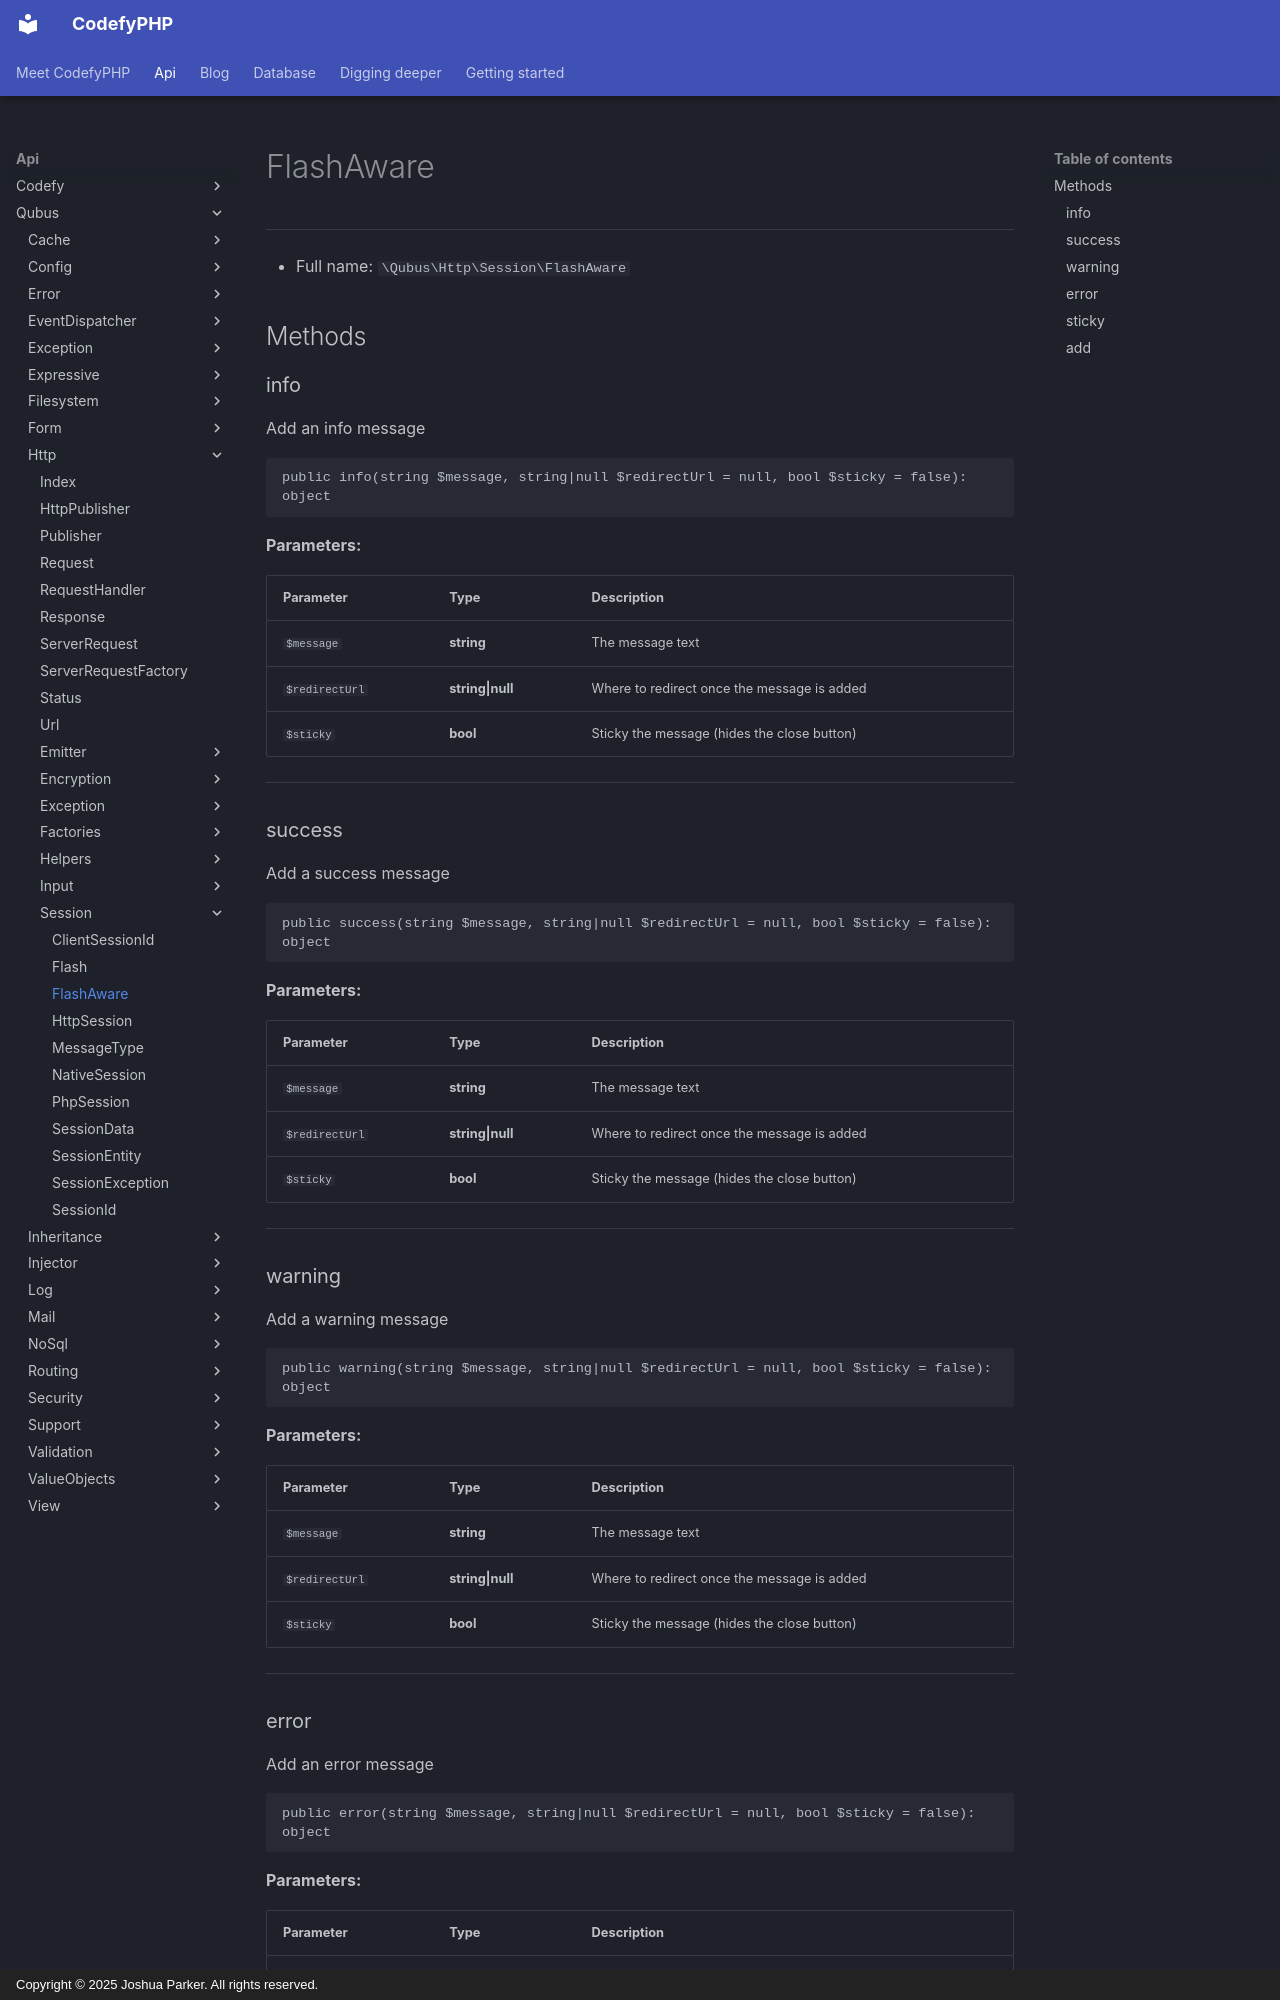

repository: codefyphp/docs · page: api/Qubus/Http/Session/FlashAware/index.html · generator: mkdocs · copyright: Copyright © 2025 Joshua Parker. All rights reserved.

# FlashAware

***

* Full name: `\Qubus\Http\Session\FlashAware`

## Methods

### info

Add an info message

```php
public info(string $message, string|null $redirectUrl = null, bool $sticky = false): object
```

**Parameters:**

| Parameter      | Type             | Description                                 |
|----------------|------------------|---------------------------------------------|
| `$message`     | **string**       | The message text                            |
| `$redirectUrl` | **string\|null** | Where to redirect once the message is added |
| `$sticky`      | **bool**         | Sticky the message (hides the close button) |

***
### success

Add a success message

```php
public success(string $message, string|null $redirectUrl = null, bool $sticky = false): object
```

**Parameters:**

| Parameter      | Type             | Description                                 |
|----------------|------------------|---------------------------------------------|
| `$message`     | **string**       | The message text                            |
| `$redirectUrl` | **string\|null** | Where to redirect once the message is added |
| `$sticky`      | **bool**         | Sticky the message (hides the close button) |

***
### warning

Add a warning message

```php
public warning(string $message, string|null $redirectUrl = null, bool $sticky = false): object
```

**Parameters:**

| Parameter      | Type             | Description                                 |
|----------------|------------------|---------------------------------------------|
| `$message`     | **string**       | The message text                            |
| `$redirectUrl` | **string\|null** | Where to redirect once the message is added |
| `$sticky`      | **bool**         | Sticky the message (hides the close button) |

***
